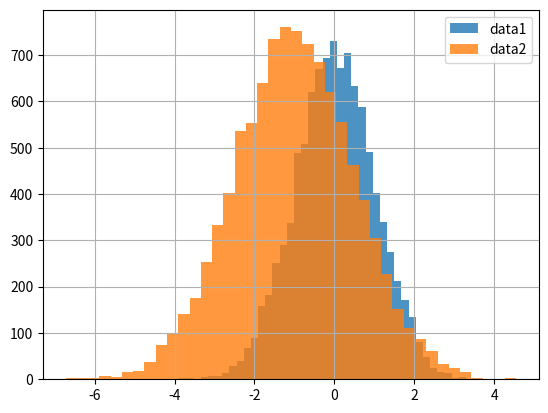

Here is the Python script that generated this plot:
import numpy as np
import matplotlib.pyplot as plt

np.random.seed(1234)

σ_1 = 0.5
μ_1 = 1.1

σ_2 = 1.5
μ_2 = -1.0

Nsamples = 10000

#data1 = μ_1 + σ_1*np.random.randn(Nsamples)
data1 = np.random.randn(Nsamples) # no transformation
data2 = μ_2 + σ_2*np.random.randn(Nsamples)

plt.clf()
plt.hist(data1, bins=40, label="data1", alpha=0.8, edgecolor="None")
plt.hist(data2, bins=40, label="data2", alpha=0.8, edgecolor="None")
plt.legend()
plt.grid()
plt.savefig("IMG_py_sample_hist_normal.pdf")
